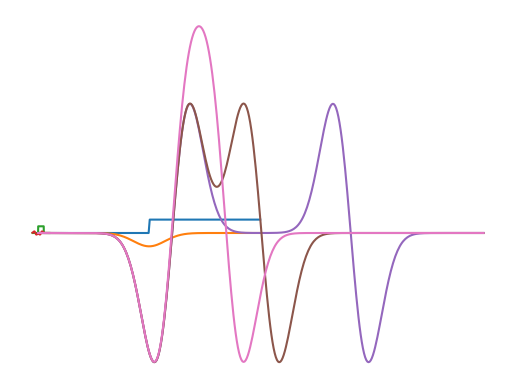

Here is the Python script that generated this plot:
import numpy as np
import matplotlib.pyplot as plt
import scipy.signal as sc


def f (x) : 
    if x>=0 : return 1 
    else : return 0
f=np.vectorize(f)


def h (x,b) : 
    if x>=0 and x<=b : return 1 
    else : return 0
h=np.vectorize(h)

g = lambda x, sig : 1/(np.sqrt(2*np.pi)*sig)*np.exp(-(x**2)/(2*sig))
gpp = lambda x,sig : 1/(np.sqrt(2*np.pi)*sig**2)*(1 - x**2/(sig**2))*np.exp(-(x**2)/(2*sig))


X = np.linspace(-7,7,200)
plt.plot(0.4*f(X))
plt.plot(-g(X,1))
plt.axis("off")
plt.show()


X = np.linspace(-5,10,400)
plt.plot(X,0.2*h(X,5))
plt.plot(X,-sc.convolve(h(X,5),gpp(X,1), mode = "same")/sum(h(X,5)))
plt.axis("off")
plt.show()



X = np.linspace(-10,15,400)
plt.plot(sc.convolve(gpp(X,1),h(X,10), mode = "same") )
plt.plot(sc.convolve(gpp(X,1),h(X,5), mode = "same") )
plt.plot(sc.convolve(gpp(X,1),h(X,3), mode = "same") )
plt.axis("off")
plt.show()

